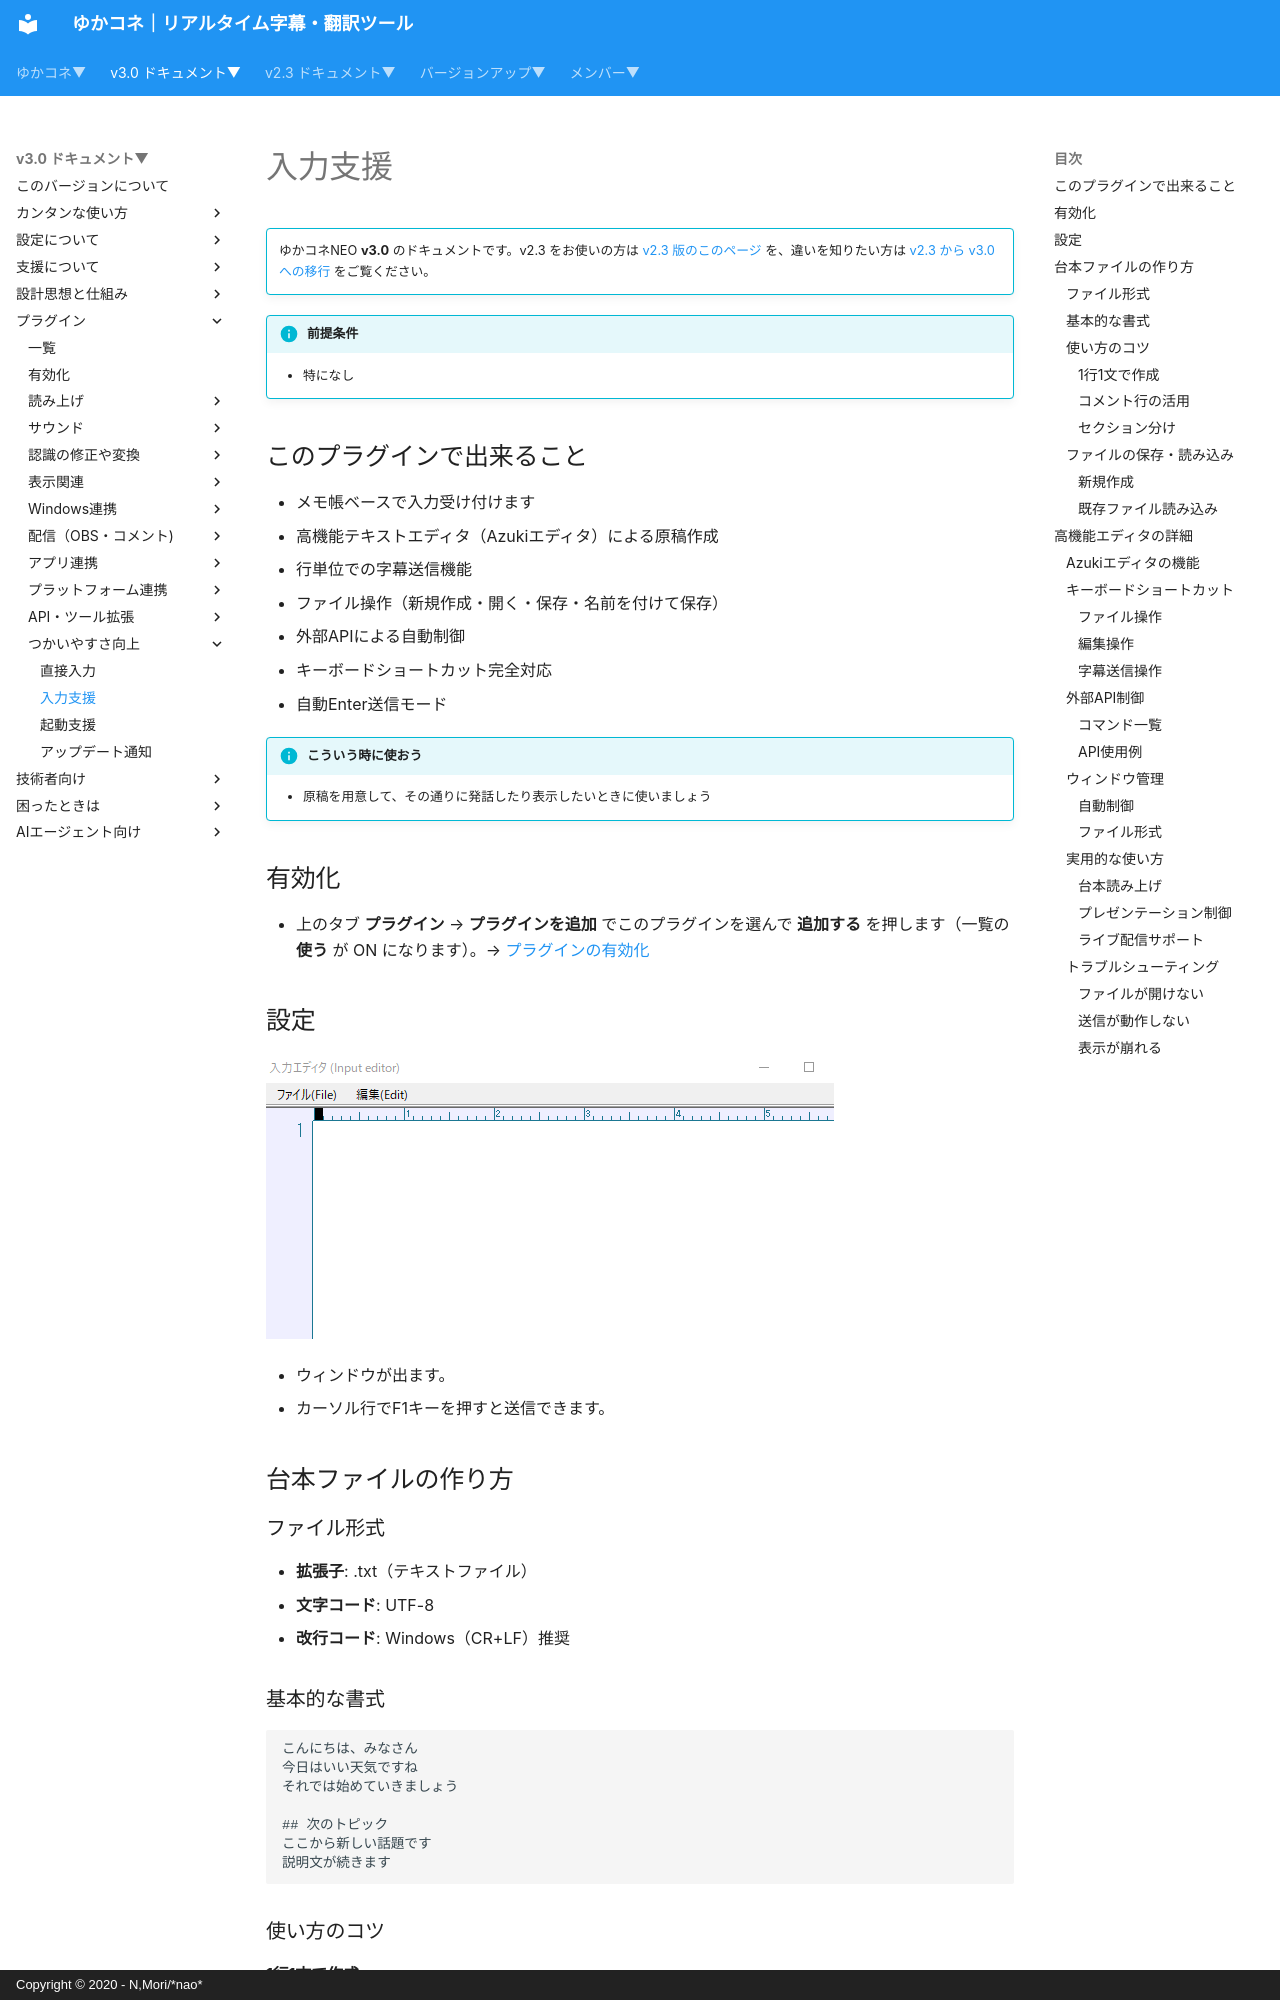

repository: nmori/yncneo-Docs-Src · page: v3.0/plugin/plugin_InputAssist/index.html · generator: mkdocs · copyright: Copyright © 2020 - N,Mori/*nao*

<!-- version-banner -->
!!! info ""
    ゆかコネNEO **v3.0** のドキュメントです。v2.3 をお使いの方は [v2.3 版のこのページ](../../v2.3/plugin/plugin_InputAssist.md) を、違いを知りたい方は [v2.3 から v3.0 への移行](../../mig/mig_neo_v3.0.md) をご覧ください。

!!! Info "前提条件"
    * 特になし

## このプラグインで出来ること

* メモ帳ベースで入力受け付けます
* 高機能テキストエディタ（Azukiエディタ）による原稿作成
* 行単位での字幕送信機能
* ファイル操作（新規作成・開く・保存・名前を付けて保存）
* 外部APIによる自動制御
* キーボードショートカット完全対応
* 自動Enter送信モード

!!! Info "こういう時に使おう"
    * 原稿を用意して、その通りに発話したり表示したいときに使いましょう

## 有効化

* 上のタブ **プラグイン** → **プラグインを追加** でこのプラグインを選んで **追加する** を押します（一覧の **使う** が ON になります）。→ [プラグインの有効化](enabled.md)

## 設定

![direct](images/plugin_InputAssist_p2.png)

* ウィンドウが出ます。
* カーソル行でF1キーを押すと送信できます。

## 台本ファイルの作り方

### ファイル形式
- **拡張子**: .txt（テキストファイル）
- **文字コード**: UTF-8
- **改行コード**: Windows（CR+LF）推奨

### 基本的な書式
```
こんにちは、みなさん
今日はいい天気ですね
それでは始めていきましょう

## 次のトピック
ここから新しい話題です
説明文が続きます
```

### 使い方のコツ

#### 1行1文で作成
- 1行が1つの送信単位になります
- 長すぎる文は適度に改行で分割
- 空行は無視されます
